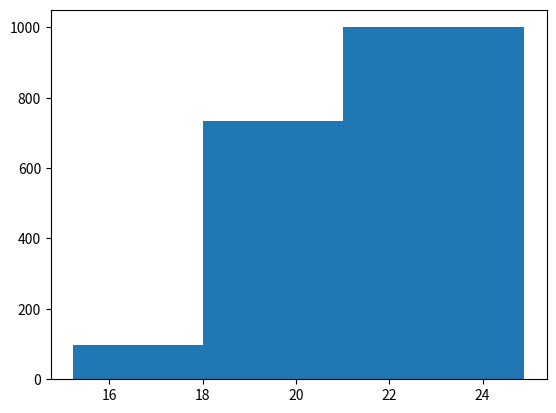

Python code for this plot:
import numpy as np
import matplotlib.pyplot as plt

# Normal distribution
ages = np.random.normal(20, 1.5, 1_000)

# `cumulative` - one way distribution
plt.hist(ages, bins=[ages.min(), 18, 21, ages.max()], cumulative=True)
plt.show()
